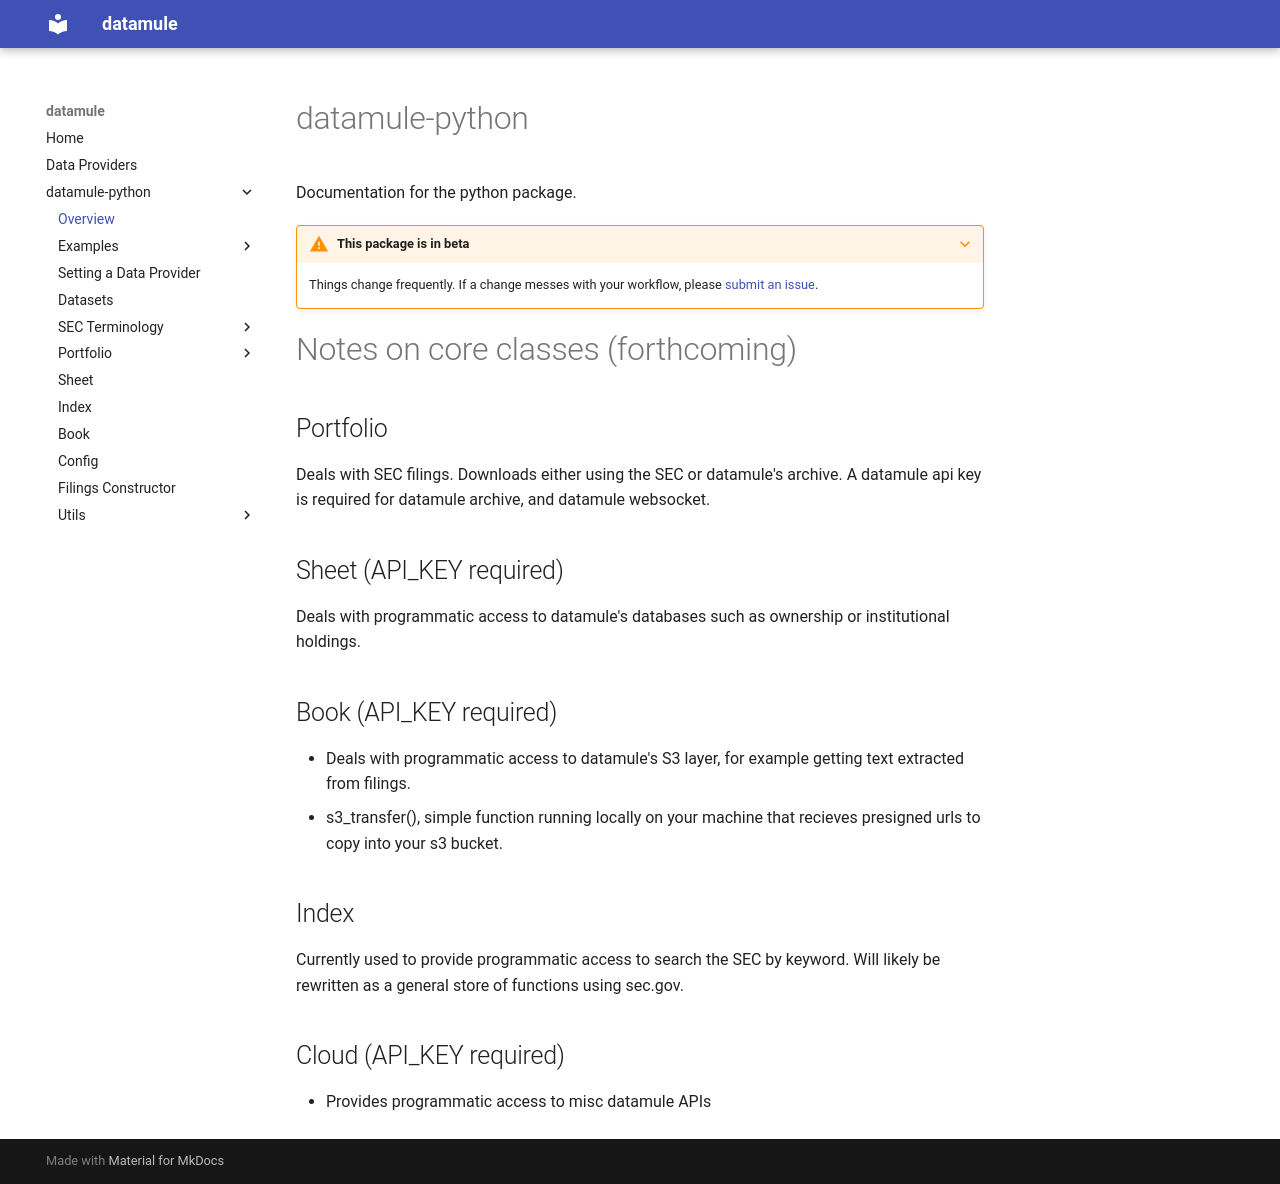

repository: john-friedman/datamule-python · page: datamule-python/index.html · generator: mkdocs

# datamule-python

Documentation for the python package.

???+ warning "This package is in beta"
    Things change frequently. If a change messes with your workflow, please [submit an issue](https://github.com/john-friedman/datamule-python/issues/new/choose).


# Notes on core classes (forthcoming)

## Portfolio
Deals with SEC filings. Downloads either using the SEC or datamule's archive. A datamule api key is required for datamule archive, and datamule websocket.

## Sheet (API_KEY required)
Deals with programmatic access to datamule's databases such as ownership or institutional holdings.

## Book (API_KEY required)
- Deals with programmatic access to datamule's S3 layer, for example getting text extracted from filings.
- s3_transfer(), simple function running locally on your machine that recieves presigned urls to copy into your s3 bucket.

## Index
Currently used to provide programmatic access to search the SEC by keyword. Will likely be rewritten as a general store of functions using sec.gov.

## Cloud (API_KEY required)
- Provides programmatic access to misc datamule APIs
